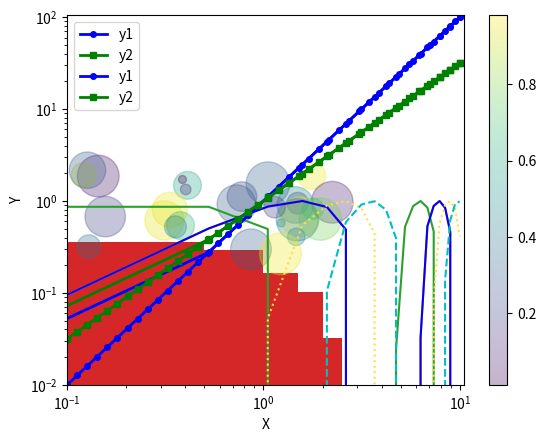

Recreate this plot in Python.
import numpy as np
import matplotlib.pyplot as plt
#import random
##plt.plot([0,1,4,9,16]);
##plt.show()

##Figura con una sola línea
fig = plt.figure()
ax = plt.axes()
x = np.linspace(0,10,20)
y = x**2
plt.plot(x,y)


##Una figura con múltiples líneas
plt.plot(x, np.sin(x))
plt.plot(x, np.cos(x))

##Ajustando colores y estilos:
plt.plot(x, np.sin(x), color='blue',linestyle='solid') 
plt.plot(x, np.sin(x-1), color='#FFDD44',linestyle=':')
plt.plot(x, np.sin(x-2), '--c')

x = np.linspace(0,10,20)
y1 = x**2
y2 = x**1.5
plt.plot(x,y1, "bo-", linewidth=2, markersize=4, label="y1")
plt.plot(x,y2, "gs-", linewidth=2, markersize=4, label="y2")
plt.xlabel("X")
plt.ylabel("Y")
plt.axis([-0.5,10.5,-5,105])
plt.legend(loc="upper left")
plt.savefig("myplot.pdf")
plt.show()

## ploteo usando escala logarítmica:
x = np.logspace(-1,1,40)
y1 = x**2
y2 = x**1.5
plt.loglog(x,y1, "bo-", linewidth=2, markersize=4, label="y1")
plt.loglog(x,y2, "gs-", linewidth=2, markersize=4, label="y2")
plt.xlabel("X")
plt.ylabel("Y")
plt.axis([-0.5,10.5,-5,105])
plt.legend(loc="upper left")
plt.show()
plt.savefig("myplot.png")

##Generando un histograma
x = np.random.normal(size=1000) #genera 1000 números aleatorios tomados de una normal estándar
plt.hist(x,density=True, bins=np.linspace(-5,5,21))
plt.show()

##Generando un gráfico de dispersión:
rng = np.random.RandomState(0)
x = rng.randn(100)
y = rng.randn(100)
colors = rng.rand(100)
sizes = 1000 * rng.rand(100)
plt.scatter(x, y, c=colors, s=sizes, alpha=0.3, cmap='viridis')
plt.colorbar();
plt.savefig("myplot2")
